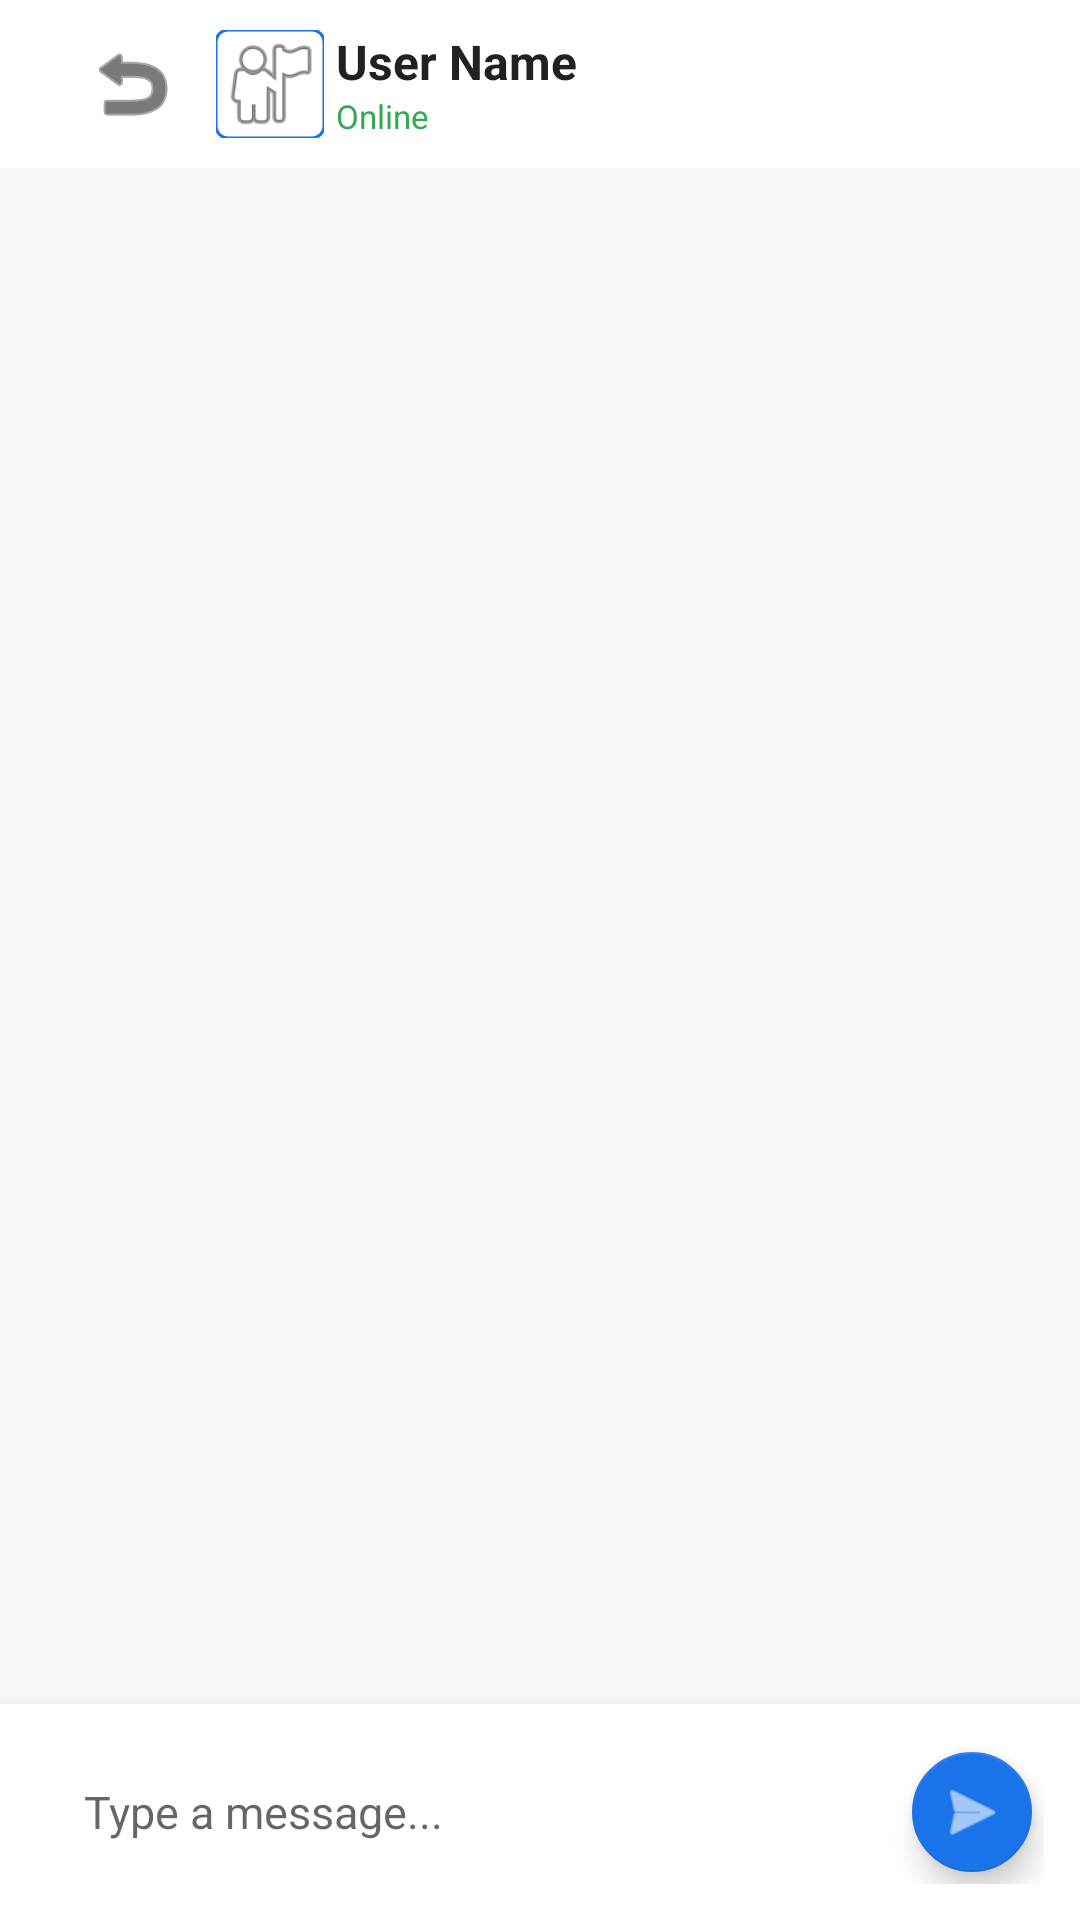

The Android layout XML behind this screen, and the referenced resources:
<!-- AndroidManifest.xml: application theme Theme.FlexMeet -->
<!-- res/layout/activity_private_chat.xml -->
<?xml version="1.0" encoding="utf-8"?>
<androidx.constraintlayout.widget.ConstraintLayout xmlns:android="http://schemas.android.com/apk/res/android"
    xmlns:app="http://schemas.android.com/apk/res-auto"
    android:layout_width="match_parent"
    android:layout_height="match_parent"
    android:background="#F8F9FA">

    <com.google.android.material.appbar.AppBarLayout
        android:id="@+id/app_bar"
        android:layout_width="match_parent"
        android:layout_height="wrap_content"
        android:background="@color/white"
        app:elevation="0dp"
        app:layout_constraintTop_toTopOf="parent">

        <androidx.appcompat.widget.Toolbar
            android:id="@+id/toolbar"
            android:layout_width="match_parent"
            android:layout_height="?attr/actionBarSize">

            <ImageButton
                android:id="@+id/back_btn"
                android:layout_width="wrap_content"
                android:layout_height="wrap_content"
                android:background="?attr/selectableItemBackgroundBorderless"
                android:padding="12dp"
                android:src="@android:drawable/ic_menu_revert"
                app:tint="@color/text_dark" />

            <com.google.android.material.imageview.ShapeableImageView
                android:id="@+id/user_image"
                android:layout_width="36dp"
                android:layout_height="36dp"
                android:layout_marginStart="8dp"
                android:scaleType="centerCrop"
                android:src="@android:drawable/ic_menu_myplaces"
                app:shapeAppearanceOverlay="@style/ShapeAppearance.MaterialComponents.SmallComponent"
                app:strokeColor="@color/primary_blue"
                app:strokeWidth="1dp" />

            <LinearLayout
                android:layout_width="wrap_content"
                android:layout_height="wrap_content"
                android:layout_marginStart="12dp"
                android:orientation="vertical">

                <TextView
                    android:id="@+id/user_name_text"
                    android:layout_width="wrap_content"
                    android:layout_height="wrap_content"
                    android:text="User Name"
                    android:textColor="@color/text_dark"
                    android:textSize="16sp"
                    android:textStyle="bold" />

                <TextView
                    android:id="@+id/user_status_text"
                    android:layout_width="wrap_content"
                    android:layout_height="wrap_content"
                    android:text="Online"
                    android:textColor="@color/success_green"
                    android:textSize="11sp" />
            </LinearLayout>
        </androidx.appcompat.widget.Toolbar>
    </com.google.android.material.appbar.AppBarLayout>

    <androidx.recyclerview.widget.RecyclerView
        android:id="@+id/chat_recycler_view"
        android:layout_width="match_parent"
        android:layout_height="0dp"
        android:padding="8dp"
        app:layout_constraintBottom_toTopOf="@+id/input_layout"
        app:layout_constraintTop_toBottomOf="@+id/app_bar" />

    <LinearLayout
        android:id="@+id/input_layout"
        android:layout_width="match_parent"
        android:layout_height="wrap_content"
        android:background="@color/white"
        android:elevation="8dp"
        android:gravity="center_vertical"
        android:orientation="horizontal"
        android:padding="12dp"
        app:layout_constraintBottom_toBottomOf="parent">

        <EditText
            android:id="@+id/message_input"
            android:layout_width="0dp"
            android:layout_height="wrap_content"
            android:layout_weight="1"
            android:background="@drawable/rounded_button_blue"
            android:backgroundTint="#F1F3F4"
            android:hint="Type a message..."
            android:maxLines="4"
            android:paddingHorizontal="16dp"
            android:paddingVertical="10dp"
            android:textColor="@color/text_dark"
            android:textSize="15sp" />

        <com.google.android.material.floatingactionbutton.FloatingActionButton
            android:id="@+id/send_btn"
            android:layout_width="wrap_content"
            android:layout_height="wrap_content"
            android:layout_marginStart="12dp"
            app:backgroundTint="@color/primary_blue"
            app:fabSize="mini"
            app:srcCompat="@android:drawable/ic_menu_send"
            app:tint="@color/white" />
    </LinearLayout>

</androidx.constraintlayout.widget.ConstraintLayout>
<!-- resources referenced by this layout -->
<resources>
  <color name="primary_blue">#1A73E8</color>
  <color name="success_green">#34A853</color>
  <color name="text_dark">#202124</color>
  <color name="white">#FFFFFF</color>
  <style name="Theme.FlexMeet" parent="Theme.MaterialComponents.Light.NoActionBar">
          
          <item name="colorPrimary">@color/primary_blue</item>
          <item name="colorPrimaryVariant">@color/primary_blue_dark</item>
          
          
          <item name="colorSecondary">@color/primary_blue</item>
          <item name="colorSecondaryVariant">@color/primary_blue_dark</item>
          
          
          <item name="android:statusBarColor">@color/white</item>
          <item name="android:windowLightStatusBar">true</item>
          
          
          <item name="android:navigationBarColor">@color/white</item>
          <item name="android:windowLightNavigationBar">true</item>
          
          
          <item name="android:textColorPrimary">@color/text_dark</item>
          <item name="android:textColorSecondary">@color/text_light</item>
          
          
          <item name="alertDialogTheme">@style/AlertDialogTheme</item>
      </style>
  <color name="primary_blue_dark">#1463D8</color>
  <color name="text_light">#5F6368</color>
  <style name="AlertDialogTheme" parent="ThemeOverlay.MaterialComponents.MaterialAlertDialog">
          <item name="colorPrimary">@color/primary_blue</item>
          <item name="android:textColorPrimary">@color/text_dark</item>
      </style>
</resources>
